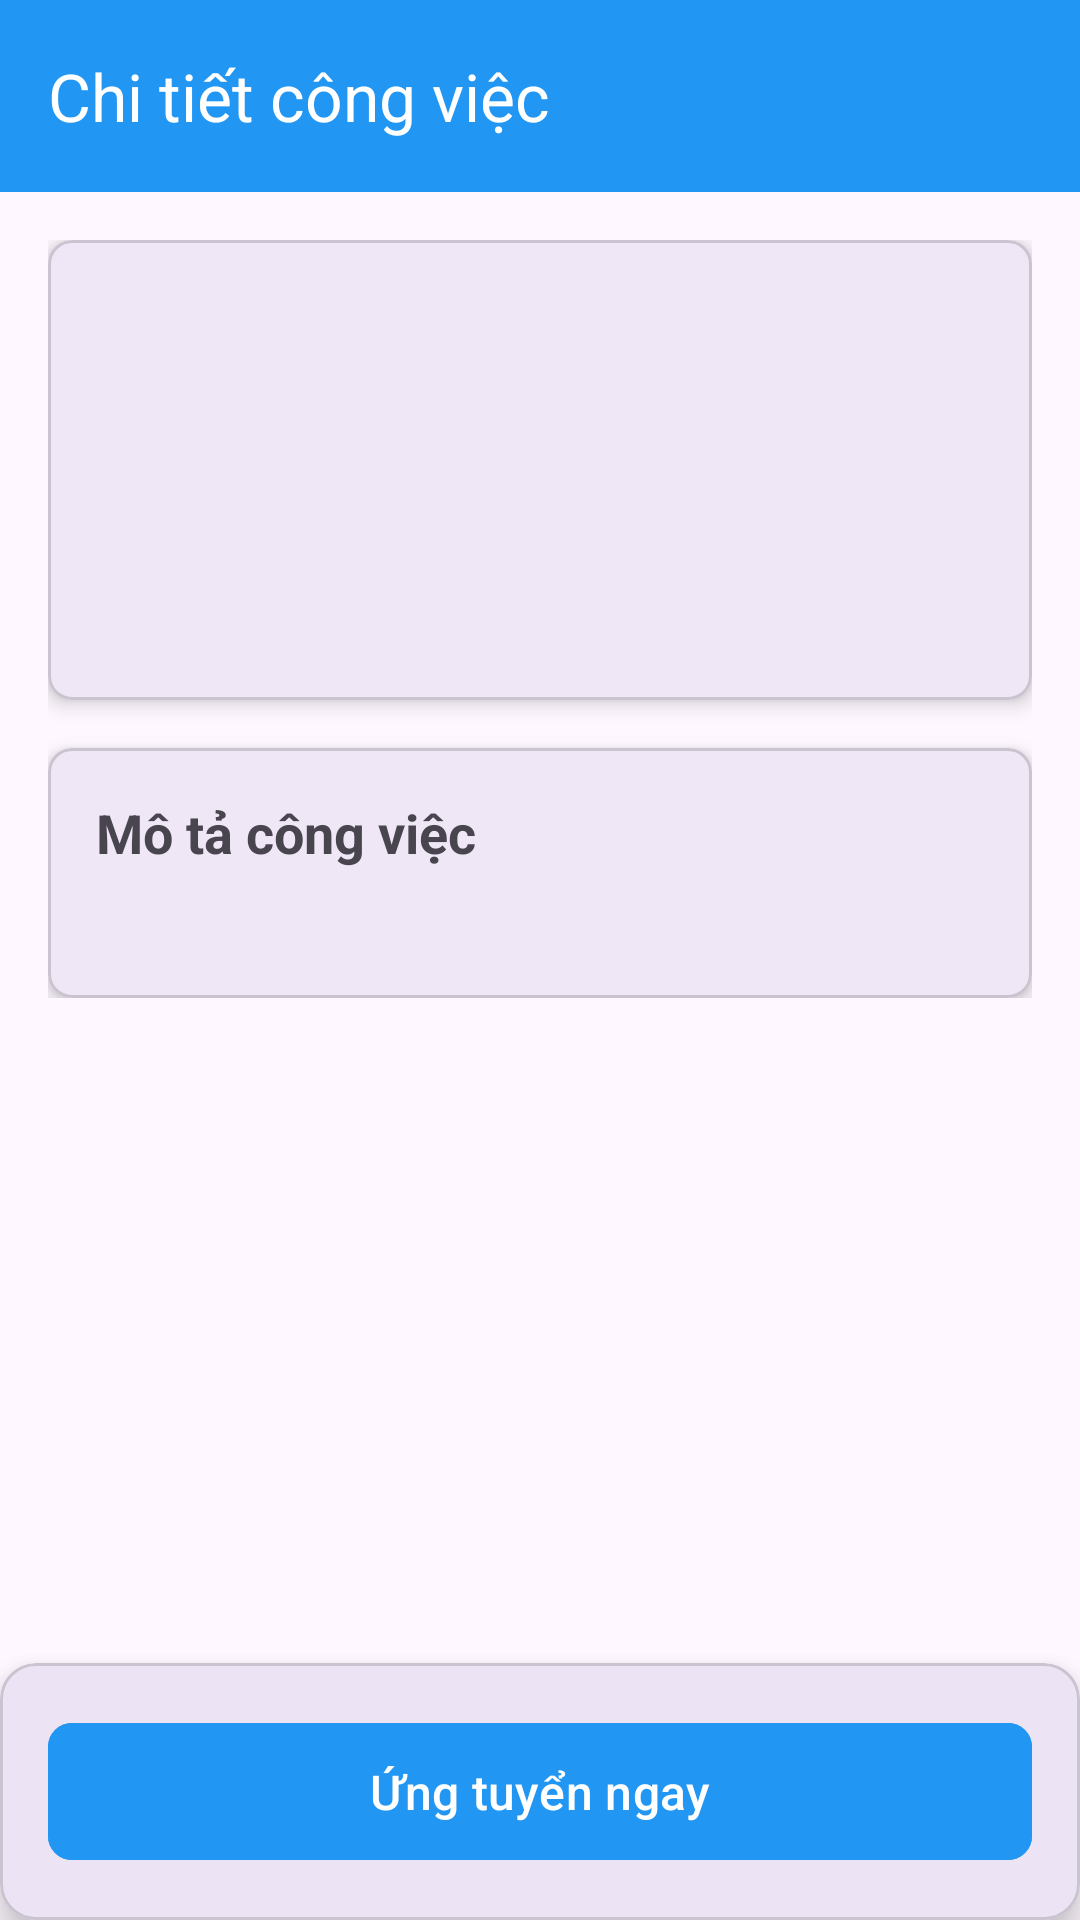

Reconstruct the res/layout file that produces this screen, plus the resources it refers to.
<!-- AndroidManifest.xml: application theme Theme.RabotaMB -->
<!-- res/layout/activity_job_details.xml -->
<?xml version="1.0" encoding="utf-8"?>
<androidx.coordinatorlayout.widget.CoordinatorLayout
    xmlns:android="http://schemas.android.com/apk/res/android"
    xmlns:app="http://schemas.android.com/apk/res-auto"
    android:layout_width="match_parent"
    android:id="@+id/rootCoordinatorLayout"
    android:layout_height="match_parent">

    <ProgressBar
        android:id="@+id/progressBar"
        android:layout_width="wrap_content"
        android:layout_height="wrap_content"
        android:layout_gravity="center"
        android:visibility="gone"/>

    <com.google.android.material.appbar.AppBarLayout
        android:layout_width="match_parent"
        android:layout_height="wrap_content">

        <androidx.appcompat.widget.Toolbar
            android:id="@+id/toolbar"
            android:layout_width="match_parent"
            android:layout_height="?attr/actionBarSize"
            android:background="@color/primary_color"
            app:title="Chi tiết công việc"
            app:titleTextColor="@color/white"/>

    </com.google.android.material.appbar.AppBarLayout>

    <androidx.core.widget.NestedScrollView
        android:layout_width="match_parent"
        android:layout_height="match_parent"
        android:layout_marginBottom="80dp"
        app:layout_behavior="@string/appbar_scrolling_view_behavior">

        <LinearLayout
            android:layout_width="match_parent"
            android:layout_height="wrap_content"
            android:orientation="vertical"
            android:padding="16dp">

            <com.google.android.material.card.MaterialCardView
                android:layout_width="match_parent"
                android:layout_height="wrap_content"
                android:layout_marginBottom="16dp"
                app:cardCornerRadius="8dp"
                app:cardElevation="4dp">

                <LinearLayout
                    android:layout_width="match_parent"
                    android:layout_height="wrap_content"
                    android:orientation="vertical"
                    android:padding="16dp">

                    <TextView
                        android:id="@+id/jobTitleTextView"
                        android:layout_width="match_parent"
                        android:layout_height="wrap_content"
                        android:textSize="20sp"
                        android:textStyle="bold"/>

                    <TextView
                        android:id="@+id/companyNameTextView"
                        android:layout_width="wrap_content"
                        android:layout_height="wrap_content"
                        android:padding="8dp"
                        android:textSize="18sp"
                        android:textStyle="bold"
                        android:clickable="true"
                        android:focusable="true"
                        android:background="?attr/selectableItemBackground"
                        android:textColor="@color/linkColor" />

                    <TextView
                        android:id="@+id/locationTextView"
                        android:layout_width="match_parent"
                        android:layout_height="wrap_content"
                        android:layout_marginTop="8dp"/>

                    <TextView
                        android:id="@+id/salaryTextView"
                        android:layout_width="match_parent"
                        android:layout_height="wrap_content"
                        android:layout_marginTop="8dp"
                        android:textColor="@color/primary_color"
                        android:textStyle="bold"/>

                </LinearLayout>

            </com.google.android.material.card.MaterialCardView>

            <com.google.android.material.card.MaterialCardView
                android:layout_width="match_parent"
                android:layout_height="wrap_content"
                app:cardCornerRadius="8dp"
                app:cardElevation="4dp">

                <LinearLayout
                    android:layout_width="match_parent"
                    android:layout_height="wrap_content"
                    android:orientation="vertical"
                    android:padding="16dp">

                    <TextView
                        android:layout_width="match_parent"
                        android:layout_height="wrap_content"
                        android:text="Mô tả công việc"
                        android:textSize="18sp"
                        android:textStyle="bold"/>

                    <TextView
                        android:id="@+id/descriptionTextView"
                        android:layout_width="match_parent"
                        android:layout_height="wrap_content"
                        android:layout_marginTop="8dp"/>

                </LinearLayout>

            </com.google.android.material.card.MaterialCardView>

        </LinearLayout>

    </androidx.core.widget.NestedScrollView>

    <com.google.android.material.card.MaterialCardView
        android:layout_width="match_parent"
        android:layout_height="wrap_content"
        android:layout_gravity="bottom"
        app:cardElevation="8dp">

        <LinearLayout
            android:layout_width="match_parent"
            android:layout_height="wrap_content"
            android:padding="16dp"
            android:orientation="horizontal">

            <com.google.android.material.button.MaterialButton
                android:id="@+id/applyButton"
                android:layout_width="match_parent"
                android:layout_height="wrap_content"
                android:text="Ứng tuyển ngay"
                android:textSize="16sp"
                android:padding="12dp"
                app:cornerRadius="8dp"
                android:backgroundTint="@color/primary_color"/>

        </LinearLayout>

    </com.google.android.material.card.MaterialCardView>

</androidx.coordinatorlayout.widget.CoordinatorLayout>
<!-- resources referenced by this layout -->
<resources>
  <color name="linkColor">#2196F3</color>
  <color name="primary_color">#FF2196F3</color>
  <color name="white">#FFFFFFFF</color>
  <style name="Theme.RabotaMB" parent="Base.Theme.RabotaMB" />
  <style name="Base.Theme.RabotaMB" parent="Theme.Material3.DayNight.NoActionBar">
          
          
      </style>
</resources>
